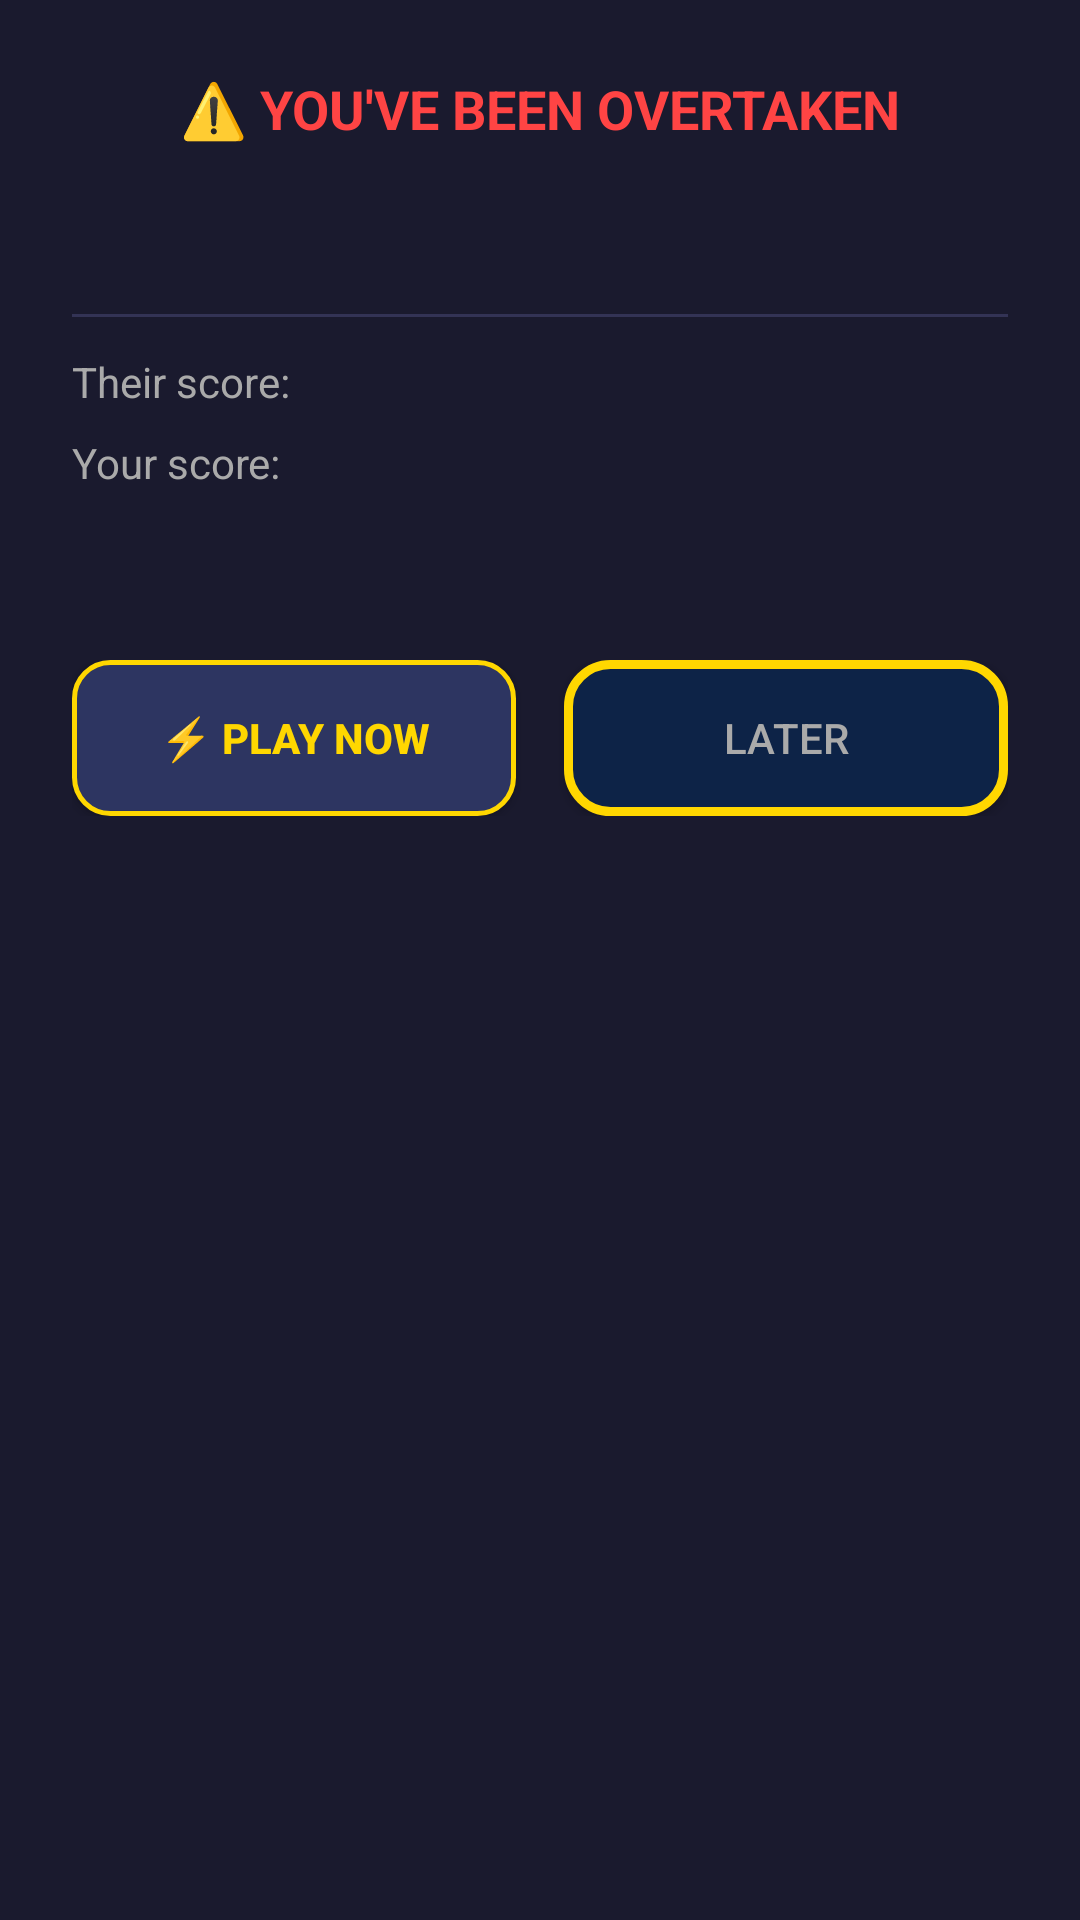

Produce the Android XML layout that renders to this screen, including the resource entries it uses.
<!-- AndroidManifest.xml: application theme Theme.DresQuiz -->
<!-- res/layout/dialog_rivalry.xml -->
<?xml version="1.0" encoding="utf-8"?>
<LinearLayout xmlns:android="http://schemas.android.com/apk/res/android"
    android:layout_width="match_parent"
    android:layout_height="wrap_content"
    android:orientation="vertical"
    android:padding="24dp"
    android:background="@color/navy_dark">

    <TextView
        android:id="@+id/tvRivalryTitle"
        android:layout_width="match_parent"
        android:layout_height="wrap_content"
        android:text="⚠️ YOU'VE BEEN OVERTAKEN"
        android:textColor="#FF4444"
        android:textSize="18sp"
        android:textStyle="bold"
        android:gravity="center"
        android:layout_marginBottom="16dp"/>

    <TextView
        android:id="@+id/tvRivalryWho"
        android:layout_width="match_parent"
        android:layout_height="wrap_content"
        android:textColor="#FFFFFF"
        android:textSize="15sp"
        android:gravity="center"
        android:layout_marginBottom="8dp"/>

    <View
        android:layout_width="match_parent"
        android:layout_height="1dp"
        android:background="#333355"
        android:layout_marginVertical="12dp"/>

    <LinearLayout
        android:layout_width="match_parent"
        android:layout_height="wrap_content"
        android:orientation="horizontal"
        android:layout_marginBottom="8dp">

        <TextView
            android:layout_width="0dp"
            android:layout_height="wrap_content"
            android:layout_weight="1"
            android:text="Their score:"
            android:textColor="#AAAAAA"
            android:textSize="14sp"/>

        <TextView
            android:id="@+id/tvTheirScore"
            android:layout_width="wrap_content"
            android:layout_height="wrap_content"
            android:textColor="#1DB954"
            android:textSize="14sp"
            android:textStyle="bold"/>
    </LinearLayout>

    <LinearLayout
        android:layout_width="match_parent"
        android:layout_height="wrap_content"
        android:orientation="horizontal"
        android:layout_marginBottom="16dp">

        <TextView
            android:layout_width="0dp"
            android:layout_height="wrap_content"
            android:layout_weight="1"
            android:text="Your score:"
            android:textColor="#AAAAAA"
            android:textSize="14sp"/>

        <TextView
            android:id="@+id/tvYourScore"
            android:layout_width="wrap_content"
            android:layout_height="wrap_content"
            android:textColor="#FFA500"
            android:textSize="14sp"
            android:textStyle="bold"/>
    </LinearLayout>

    <TextView
        android:id="@+id/tvWhatYouNeed"
        android:layout_width="match_parent"
        android:layout_height="wrap_content"
        android:textColor="@color/gold"
        android:textSize="15sp"
        android:textStyle="bold"
        android:gravity="center"
        android:layout_marginBottom="20dp"/>

    <LinearLayout
        android:layout_width="match_parent"
        android:layout_height="wrap_content"
        android:orientation="horizontal">

        <Button
            android:id="@+id/btnPlayNow"
            android:layout_width="0dp"
            android:layout_height="52dp"
            android:layout_weight="1"
            android:layout_marginEnd="8dp"
            android:background="@drawable/bg_button_accent"
            android:text="⚡ PLAY NOW"
            android:textColor="@color/gold"
            android:textStyle="bold"/>

        <Button
            android:id="@+id/btnLater"
            android:layout_width="0dp"
            android:layout_height="52dp"
            android:layout_weight="1"
            android:layout_marginStart="8dp"
            android:background="@drawable/bg_option_default"
            android:text="LATER"
            android:textColor="#AAAAAA"/>
    </LinearLayout>
</LinearLayout>
<!-- resources referenced by this layout -->
<resources>
  <color name="gold">#FFD700</color>
  <color name="navy_dark">#1A1A2E</color>
  <!-- drawable bg_button_accent (drawable) -->
  <?xml version="1.0" encoding="utf-8"?>
  <ripple xmlns:android="http://schemas.android.com/apk/res/android"
      android:color="#66FFD700">
      <item>
          <shape>
              <solid android:color="#2D3561"/>
              <corners android:radius="12dp"/>
              <stroke android:width="1.5dp" android:color="#FFD700"/>
          </shape>
      </item>
  </ripple>
  <!-- drawable bg_option_default (drawable) -->
  <?xml version="1.0" encoding="utf-8"?>
  <ripple xmlns:android="http://schemas.android.com/apk/res/android"
      android:color="#FFFFD700">
      <item>
          <shape android:shape="rectangle">
              <solid android:color="#0D2347"/>
              <corners android:radius="14dp"/>
              <stroke
                  android:width="3dp"
                  android:color="#FFD700"/>
          </shape>
      </item>
  </ripple>
  <style name="Theme.DresQuiz" parent="Theme.MaterialComponents.DayNight.NoActionBar">
          <item name="colorPrimary">@color/navy_dark</item>
          <item name="colorPrimaryVariant">@color/navy_mid</item>
          <item name="colorOnPrimary">@color/gold</item>
          <item name="colorSecondary">@color/gold</item>
          <item name="colorOnSecondary">@color/navy_dark</item>
          <item name="android:windowBackground">@color/navy_dark</item>
          <item name="android:statusBarColor">@color/navy_dark</item>
      </style>
  <color name="navy_mid">#16213E</color>
</resources>
